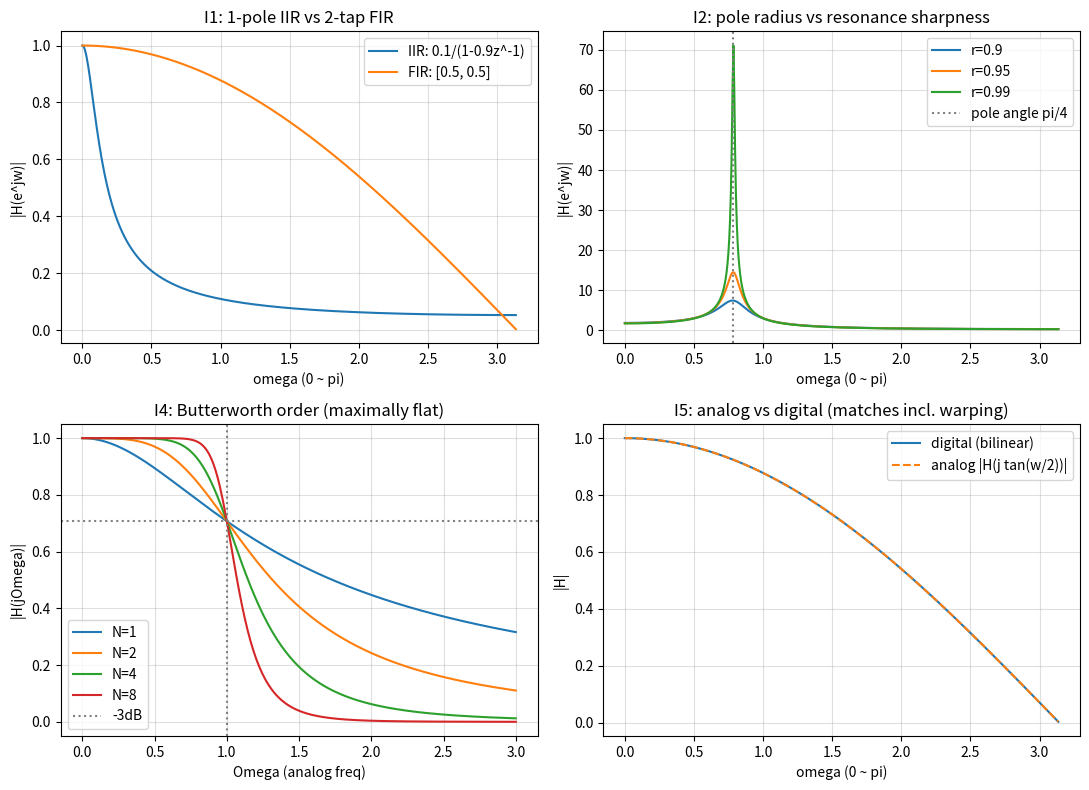

Generate this figure with matplotlib:
import numpy as np
import matplotlib.pyplot as plt
from scipy import signal

fig, axes = plt.subplots(2, 2, figsize=(11, 8))

# I1: 1-pole IIR vs FIR moving average — 손계산 |H(1)|=1, |H(-1)|=1/19 확인
w, H_iir = signal.freqz([0.1], [1, -0.9])
w, H_fir = signal.freqz([0.5, 0.5], [1])
print('I1: |H| at w=0 =', abs(H_iir[0]), '(손계산 1)')
print('I1: |H| at w=pi ~', abs(H_iir[-1]), '(손계산 1/19 =', 1/19, ')')
axes[0, 0].plot(w, np.abs(H_iir), label='IIR: 0.1/(1-0.9z^-1)')
axes[0, 0].plot(w, np.abs(H_fir), label='FIR: [0.5, 0.5]')
axes[0, 0].set_title('I1: 1-pole IIR vs 2-tap FIR')
axes[0, 0].set_xlabel('omega (0 ~ pi)'); axes[0, 0].set_ylabel('|H(e^jw)|')
axes[0, 0].legend(); axes[0, 0].grid(True, alpha=0.4)

# I2: resonator — pole 반지름 바꿔가며 (angle -> peak 주파수, magnitude -> 높이·날카로움)
for r in [0.9, 0.95, 0.99]:
    p = r * np.exp(1j * np.pi / 4)
    a = np.real(np.poly([p, np.conj(p)]))  # 켤레쌍 -> 실계수 (I2c)
    w, H = signal.freqz([1], a)
    axes[0, 1].plot(w, np.abs(H), label=f'r={r}')
axes[0, 1].axvline(np.pi / 4, color='gray', ls=':', label='pole angle pi/4')
axes[0, 1].set_title('I2: pole radius vs resonance sharpness')
axes[0, 1].set_xlabel('omega (0 ~ pi)'); axes[0, 1].set_ylabel('|H(e^jw)|')
axes[0, 1].legend(); axes[0, 1].grid(True, alpha=0.4)

# I4: Butterworth 차수별 — 통과대역은 더 평평, 차단대역은 더 가파르게, Omega=1은 항상 -3dB
Omega = np.linspace(0, 3, 300)
for N in [1, 2, 4, 8]:
    axes[1, 0].plot(Omega, 1 / np.sqrt(1 + Omega**(2 * N)), label=f'N={N}')
axes[1, 0].axvline(1, color='gray', ls=':')
axes[1, 0].axhline(1 / np.sqrt(2), color='gray', ls=':', label='-3dB')
axes[1, 0].set_title('I4: Butterworth order (maximally flat)')
axes[1, 0].set_xlabel('Omega (analog freq)'); axes[1, 0].set_ylabel('|H(jOmega)|')
axes[1, 0].legend(); axes[1, 0].grid(True, alpha=0.4)

# I5: 손 유도 H(z) = (1+z^-1)/2 vs scipy.signal.bilinear
b_d, a_d = signal.bilinear([1], [1, 1], fs=0.5)  # T=2 (fs=1/T)
print('I5: bilinear 분자 =', b_d, '(손 유도 [0.5, 0.5])')
print('I5: bilinear 분모 =', a_d, '(손 유도 [1, 0] — pole이 원점 = FIR)')
w, H_d = signal.freqz(b_d, a_d)
Om = np.tan(w / 2)  # warping: 디지털 w를 아날로그 Omega로 되돌려 비교
axes[1, 1].plot(w, np.abs(H_d), label='digital (bilinear)')
axes[1, 1].plot(w, 1 / np.sqrt(1 + Om**2), '--', label='analog |H(j tan(w/2))|')
axes[1, 1].set_title('I5: analog vs digital (matches incl. warping)')
axes[1, 1].set_xlabel('omega (0 ~ pi)'); axes[1, 1].set_ylabel('|H|')
axes[1, 1].legend(); axes[1, 1].grid(True, alpha=0.4)

plt.tight_layout()
plt.show()
